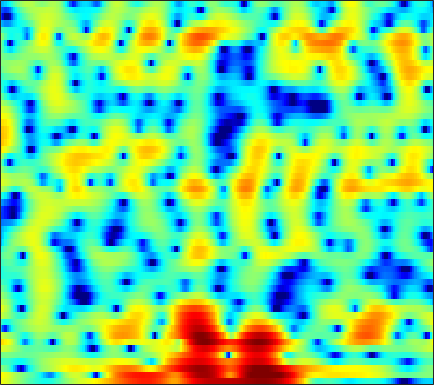

Source data for this figure (header and first rows):
4.1563, 3.8848, 3.4896, 3.0588, 2.7167, 2.2298, 1.7266, 1.3347, 0.80738, 0.27661, -0.26682, -0.67164, -1.1954, -1.7075, -2.0767, -2.5453, -2.9872, -3.2776, -3.5898, -3.7973, -3.9004, -3.8908, -3.759, -3.4799
4.754, 4.394, 3.881, 3.339, 2.921, 2.363, 1.81, 1.408, 0.8999, 0.4278, -0.0009947, -0.3056, -0.7059, -1.121, -1.461, -1.98, -2.62, -3.21, -4.172, -5.367, -6.804, -7.954, -9.162, -9.12
0.3045, -0.06369, -0.7513, -1.713, -2.655, -4.292, -6.518, -8.764, -12.89, -16.84, -13.93, -10.65, -7.411, -5.145, -3.848, -2.51, -1.491, -0.8815, -0.2274, 0.2979, 0.7419, 1.041, 1.424, 1.822
-2.962, -2.666, -2.52, -2.625, -2.838, -3.24, -3.72, -4.058, -4.39, -4.489, -4.29, -3.959, -3.346, -2.631, -2.086, -1.389, -0.7501, -0.3073, 0.223, 0.6913, 1.103, 1.381, 1.718, 2.026
-0.4674, -0.3284, -0.2438, -0.2594, -0.3201, -0.4503, -0.6103, -0.7295, -0.873, -0.9849, -1.041, -1.044, -0.992, -0.8845, -0.7764, -0.6171, -0.4382, -0.3013, -0.1203, 0.05491, 0.2236, 0.3472, 0.5117, 0.6703
3.236, 3.061, 2.756, 2.36, 2.022, 1.508, 0.9341, 0.4863, -0.1074, -0.6492, -1.081, -1.306, -1.453, -1.453, -1.382, -1.258, -1.151, -1.121, -1.163, -1.286, -1.495, -1.673, -1.878, -1.956
5.963, 5.589, 5.003, 4.287, 3.642, 2.6, 1.283, 0.05774, -2.001, -4.666, -7.901, -9.696, -8.632, -5.798, -4.009, -2.299, -1.258, -0.8635, -0.8477, -1.419, -2.695, -4.245, -7.565, -13.78
2.712, 2.204, 1.629, 1.144, 0.8305, 0.3903, -0.1811, -0.7373, -1.67, -2.748, -3.711, -4.027, -3.611, -2.528, -1.607, -0.5191, 0.2734, 0.6495, 0.8369, 0.7006, 0.2885, -0.1691, -0.8261, -1.291
-7.344, -10.96, -12.98, -9.141, -6.614, -4.286, -2.77, -1.986, -1.268, -0.7506, -0.2981, 0.01865, 0.4289, 0.8459, 1.153, 1.526, 1.815, 1.961, 2.059, 2.037, 1.905, 1.743, 1.476, 1.185
-2.571, -3.518, -4.107, -3.858, -3.34, -2.562, -1.844, -1.376, -0.8354, -0.3423, 0.1445, 0.5105, 0.9989, 1.472, 1.805, 2.204, 2.49, 2.618, 2.669, 2.555, 2.284, 1.959, 1.357, 0.5727
2.64, 2.078, 1.338, 0.5982, 0.037, -0.7423, -1.569, -2.175, -2.842, -3.122, -2.814, -2.223, -1.141, 0.03414, 0.8388, 1.749, 2.438, 2.79, 3.034, 2.995, 2.675, 2.25, 1.406, 0.1621
3.808, 3.215, 2.287, 1.161, 0.1528, -1.497, -3.681, -5.897, -10.35, -20.25, -16.65, -10.15, -5.451, -2.485, -0.8691, 0.7216, 1.844, 2.438, 2.937, 3.121, 3.002, 2.728, 2.109, 1.231
2.491, 1.974, 1.155, 0.2185, -0.5566, -1.648, -2.764, -3.555, -4.377, -4.73, -4.476, -3.897, -2.771, -1.511, -0.6022, 0.4935, 1.383, 1.9, 2.379, 2.632, 2.649, 2.504, 2.118, 1.534
0.941, 0.4426, -0.3616, -1.304, -2.08, -3.127, -4.048, -4.551, -4.818, -4.546, -3.833, -3.093, -1.966, -0.8291, -0.03116, 0.9342, 1.748, 2.234, 2.704, 2.965, 3.019, 2.926, 2.618, 2.106
-0.5832, -1.058, -1.969, -3.267, -4.564, -6.896, -10.28, -13.86, -17.01, -12.16, -7.752, -5.346, -2.896, -1.026, 0.1083, 1.33, 2.267, 2.805, 3.322, 3.608, 3.685, 3.61, 3.331, 2.846
-2.368, -2.484, -2.889, -3.588, -4.307, -5.506, -6.807, -7.596, -7.832, -6.808, -5.055, -3.662, -1.957, -0.5003, 0.4385, 1.48, 2.288, 2.75, 3.187, 3.428, 3.468, 3.369, 3.077, 2.604
-3.723, -3.371, -3.088, -2.979, -2.984, -3.044, -3.085, -3.034, -2.816, -2.397, -1.778, -1.227, -0.4383, 0.3704, 0.9401, 1.619, 2.183, 2.516, 2.813, 2.946, 2.906, 2.757, 2.401, 1.879
-3.84, -3.269, -2.716, -2.359, -2.194, -2.07, -2.009, -1.965, -1.843, -1.606, -1.219, -0.8296, -0.1945, 0.5213, 1.055, 1.702, 2.247, 2.565, 2.836, 2.919, 2.816, 2.612, 2.171, 1.538
-2.698, -2.162, -1.666, -1.438, -1.436, -1.666, -2.147, -2.659, -3.417, -3.962, -3.868, -3.247, -1.916, -0.4452, 0.5795, 1.738, 2.603, 3.054, 3.421, 3.513, 3.344, 3.065, 2.495, 1.703
-1.747, -1.186, -0.6509, -0.4147, -0.4723, -0.952, -2.004, -3.339, -6.315, -12.39, -24.45, -11.29, -4.74, -1.169, 0.6275, 2.314, 3.389, 3.869, 4.148, 4.082, 3.7, 3.226, 2.384, 1.328
-3.545, -2.564, -1.484, -0.6921, -0.3115, -0.09787, -0.2014, -0.4429, -0.8994, -1.237, -1.088, -0.5508, 0.5493, 1.725, 2.516, 3.3, 3.725, 3.808, 3.574, 2.969, 2.021, 1.092, -0.3604, -1.951
-7.048, -5.251, -3.365, -1.923, -1.075, -0.1612, 0.5206, 0.9387, 1.419, 1.853, 2.291, 2.635, 3.082, 3.453, 3.659, 3.749, 3.578, 3.247, 2.48, 1.256, -0.5069, -2.256, -5.354, -9.53
-7.643, -6.221, -4.558, -3.153, -2.241, -1.165, -0.2188, 0.411, 1.178, 1.869, 2.478, 2.88, 3.317, 3.637, 3.759, 3.749, 3.508, 3.136, 2.374, 1.233, -0.3377, -1.833, -4.28, -7.101
-7.795, -7.045, -6.069, -5.13, -4.424, -3.513, -2.579, -1.863, -0.9095, 0.03017, 0.9189, 1.522, 2.225, 2.786, 3.093, 3.344, 3.39, 3.282, 2.94, 2.388, 1.632, 0.9653, -0.006357, -0.9872
-9.758, -9.425, -9.139, -8.923, -8.707, -8.218, -7.379, -6.467, -5.022, -3.481, -1.99, -0.9593, 0.2707, 1.277, 1.905, 2.561, 3.001, 3.209, 3.31, 3.248, 3.031, 2.783, 2.363, 1.867
-11.97, -12.19, -13.01, -14.62, -16.53, -19.46, -19, -15.74, -11.5, -8.174, -5.53, -3.88, -2.033, -0.5269, 0.4179, 1.436, 2.217, 2.665, 3.091, 3.335, 3.428, 3.404, 3.268, 3.03
-11.54, -12.05, -13.18, -14.81, -16.28, -17.94, -17.64, -15.84, -12.76, -9.814, -7.202, -5.47, -3.477, -1.778, -0.7052, 0.482, 1.432, 1.984, 2.551, 2.935, 3.164, 3.249, 3.261, 3.171
-8.262, -8.868, -9.952, -11.23, -12.25, -13.46, -13.92, -13.54, -11.92, -9.599, -7.166, -5.462, -3.454, -1.771, -0.7272, 0.4246, 1.309, 1.829, 2.333, 2.672, 2.859, 2.919, 2.909, 2.823
-3.235, -3.953, -5.274, -7.153, -9.119, -13.11, -21.58, -29.7, -14.41, -8.842, -5.385, -3.479, -1.535, -0.06332, 0.7578, 1.594, 2.134, 2.417, 2.633, 2.712, 2.674, 2.573, 2.341, 2.012
1.829, 1.343, 0.4912, -0.5814, -1.448, -2.614, -3.381, -3.462, -2.765, -1.553, -0.2655, 0.5931, 1.494, 2.064, 2.294, 2.339, 2.119, 1.821, 1.391, 0.9988, 0.7624, 0.6166, 0.3333, -0.2967
3.372, 3.131, 2.721, 2.265, 1.928, 1.566, 1.325, 1.273, 1.328, 1.496, 1.676, 1.754, 1.725, 1.403, 0.9517, -0.08153, -1.634, -3.289, -6.055, -8.403, -7.801, -6.136, -4.29, -3.397
2.624, 2.319, 1.875, 1.474, 1.214, 1.002, 0.9105, 0.9138, 0.9543, 0.9911, 0.9595, 0.8518, 0.5394, 0.0151, -0.6055, -1.763, -3.464, -5.162, -8.114, -10.65, -9.573, -7.395, -4.784, -2.94
0.8143, -0.05225, -1.252, -2.223, -2.625, -2.636, -2.214, -1.812, -1.3, -0.9282, -0.7381, -0.6992, -0.8182, -1.048, -1.33, -1.742, -2.249, -2.569, -2.921, -2.946, -2.585, -2.073, -1.212, -0.2586
-0.5745, -2.629, -6.53, -12.85, -16.38, -10.78, -6.792, -5.024, -3.609, -2.873, -2.583, -2.546, -2.625, -2.754, -2.758, -2.672, -2.421, -2.144, -1.674, -1.125, -0.5216, -0.01088, 0.6758, 1.386
1.973, 0.4732, -1.835, -3.984, -4.833, -4.684, -3.861, -3.349, -3.058, -3.277, -3.966, -4.772, -5.996, -7.037, -7.224, -6.549, -5.117, -4.026, -2.629, -1.464, -0.4707, 0.1467, 0.8822, 1.528
5.502, 4.776, 3.759, 2.749, 2.067, 1.212, 0.4146, -0.2435, -1.297, -2.705, -4.657, -6.677, -10.61, -18.31, -28.59, -14.3, -9, -6.505, -4.321, -2.82, -1.823, -1.332, -0.9057, -0.6574
6.822, 6.405, 5.718, 4.9, 4.191, 3.163, 1.983, 0.9923, -0.4773, -2.123, -3.91, -5.284, -6.99, -8.218, -8.543, -8.098, -6.996, -6.081, -4.976, -4.23, -3.963, -4.056, -4.693, -5.871
6.978, 6.736, 6.206, 5.466, 4.764, 3.636, 2.27, 1.099, -0.668, -2.636, -4.686, -6.13, -7.72, -8.397, -8.367, -7.652, -6.678, -5.977, -5.192, -4.773, -4.812, -5.241, -6.475, -8.779
6.697, 6.575, 6.175, 5.494, 4.808, 3.632, 2.158, 0.8335, -1.302, -3.962, -7.464, -11.01, -18.56, -20.94, -14.89, -10.31, -7.582, -6.132, -4.818, -4.001, -3.614, -3.627, -3.937, -4.567
5.671, 5.608, 5.285, 4.681, 4.051, 2.984, 1.64, 0.4566, -1.382, -3.5, -5.849, -7.611, -9.593, -10.13, -9.539, -8, -6.32, -5.2, -3.927, -2.928, -2.208, -1.832, -1.548, -1.453
4.358, 4.266, 3.923, 3.348, 2.783, 1.828, 0.6772, -0.3077, -1.74, -3.272, -4.8, -5.84, -6.903, -7.4, -7.304, -6.695, -5.624, -4.729, -3.469, -2.314, -1.329, -0.7144, -0.08811, 0.3472
3.205, 2.987, 2.523, 1.895, 1.32, 0.4138, -0.6291, -1.524, -2.882, -4.472, -6.345, -7.988, -10.32, -12.25, -12.25, -10.24, -7.613, -5.737, -3.657, -1.948, -0.5817, 0.239, 1.113, 1.749
1.698, 1.238, 0.5171, -0.2949, -0.9487, -1.774, -2.602, -3.242, -4.214, -5.434, -7.085, -8.79, -11.97, -16.03, -16.2, -11.69, -7.623, -5.32, -2.898, -1.041, 0.4001, 1.266, 2.169, 2.825
-0.5516, -1.401, -2.759, -4.294, -5.37, -6.361, -6.583, -6.35, -5.901, -5.6, -5.559, -5.643, -5.779, -5.705, -5.334, -4.39, -3.12, -2.071, -0.7114, 0.5123, 1.571, 2.243, 2.961, 3.466
-2.668, -3.735, -5.857, -9.301, -13.6, -27.22, -15.62, -10.88, -7.391, -5.362, -4.099, -3.443, -2.812, -2.293, -1.93, -1.356, -0.6908, -0.1285, 0.6499, 1.45, 2.214, 2.721, 3.285, 3.673
-3.353, -3.588, -4.32, -5.426, -6.27, -6.863, -6.316, -5.349, -3.956, -2.79, -1.948, -1.542, -1.222, -1.093, -1.074, -1.066, -0.93, -0.7072, -0.1398, 0.6559, 1.535, 2.171, 2.88, 3.386
-2.798, -2.064, -1.491, -1.194, -1.046, -0.8778, -0.6197, -0.3831, -0.0792, 0.136, 0.168, 0.02632, -0.4367, -1.279, -2.167, -3.75, -5.457, -6.119, -5.169, -2.975, -0.8215, 0.5019, 1.831, 2.693
-1.069, -0.4184, 0.2262, 0.6725, 0.9082, 1.164, 1.347, 1.431, 1.468, 1.374, 1.085, 0.7118, -0.09792, -1.386, -2.81, -5.555, -9.948, -13.78, -10.47, -5.457, -2.251, -0.6177, 0.8991, 1.799
0.03463, 0.2066, 0.3821, 0.5279, 0.6225, 0.77, 0.8973, 0.9724, 1.044, 1.037, 0.9127, 0.7276, 0.3184, -0.2716, -0.8181, -1.565, -2.171, -2.353, -2.068, -1.315, -0.4105, 0.2027, 0.8291, 1.173
0.03639, -0.3201, -0.7779, -1.109, -1.213, -1.182, -0.9582, -0.6976, -0.3149, 0.02121, 0.3013, 0.4418, 0.5587, 0.624, 0.6564, 0.6629, 0.7024, 0.8053, 0.9569, 1.125, 1.271, 1.331, 1.287, 1.109
-0.5531, -1.785, -3.591, -5.265, -5.956, -5.696, -4.473, -3.443, -2.257, -1.317, -0.6005, -0.1547, 0.384, 0.8911, 1.264, 1.733, 2.164, 2.424, 2.671, 2.766, 2.674, 2.471, 2.012, 1.341
-0.2592, -2.25, -6.035, -12.61, -22.82, -13.14, -7.516, -5.282, -3.505, -2.506, -1.983, -1.663, -1.114, -0.263, 0.5527, 1.774, 2.867, 3.494, 4.089, 4.339, 4.195, 3.806, 2.892, 1.446
0.8634, -0.343, -1.986, -3.436, -4.107, -4.271, -3.863, -3.533, -3.433, -4.046, -5.624, -7.65, -10.26, -7.472, -4.022, -0.4361, 2.031, 3.359, 4.51, 5.062, 5.064, 4.695, 3.665, 1.911
-1.781, -2.423, -3.156, -3.68, -3.927, -3.978, -3.934, -3.937, -4.141, -4.812, -6.063, -7.343, -8.294, -6.608, -4.297, -1.394, 0.8458, 2.097, 3.271, 3.934, 4.144, 4.03, 3.537, 2.711
-7.189, -7.993, -8.843, -8.912, -8.402, -7.331, -6.188, -5.433, -4.632, -4.025, -3.567, -3.232, -2.634, -1.798, -1.012, 0.09683, 1.154, 1.837, 2.555, 3.041, 3.287, 3.321, 3.186, 2.881
-12.33, -15.11, -22.21, -23.71, -16.46, -11.22, -7.983, -6.223, -4.464, -3.126, -2.074, -1.399, -0.6349, 0.06975, 0.5664, 1.163, 1.697, 2.054, 2.434, 2.709, 2.874, 2.918, 2.877, 2.719
-10.48, -11.26, -12, -11.47, -10.12, -7.862, -5.689, -4.281, -2.696, -1.438, -0.4478, 0.1355, 0.7443, 1.194, 1.433, 1.671, 1.833, 1.919, 2.033, 2.142, 2.244, 2.307, 2.343, 2.288
-7.34, -6.944, -6.249, -5.312, -4.454, -3.235, -1.989, -1.111, -0.05562, 0.8018, 1.433, 1.746, 1.977, 1.963, 1.811, 1.459, 0.9926, 0.6334, 0.2971, 0.2477, 0.4999, 0.8158, 1.252, 1.564
